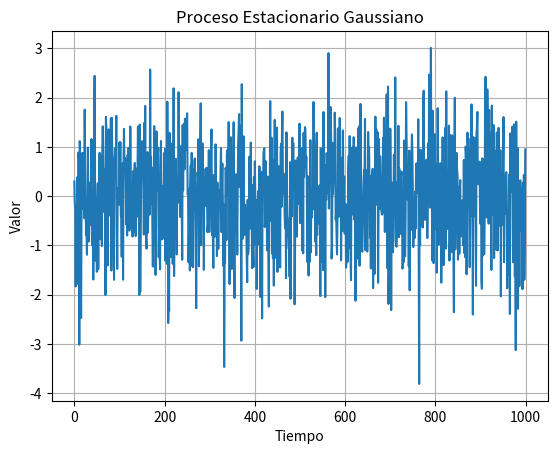

Here is the Python script that generated this plot:
import numpy as np
import matplotlib.pyplot as plt

# Generamos un proceso estacionario gaussiano
def proceso_estacionario_gaussiano(n=1000, media=0, varianza=1):
    return np.random.normal(media, np.sqrt(varianza), n)

# Graficamos
datos = proceso_estacionario_gaussiano()
plt.plot(datos)
plt.title("Proceso Estacionario Gaussiano")
plt.xlabel("Tiempo")
plt.ylabel("Valor")
plt.grid(True)
plt.show()
